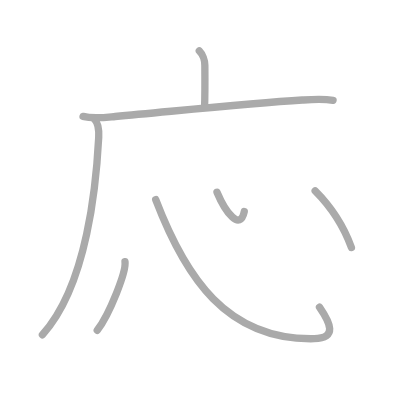
t = 0.00 s
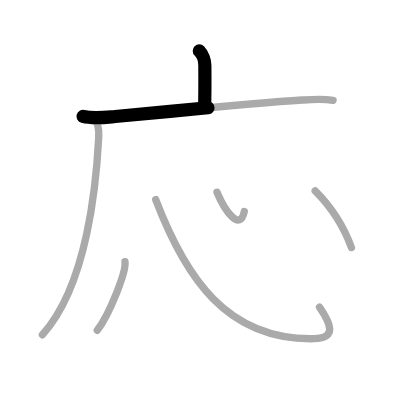
t = 1.50 s
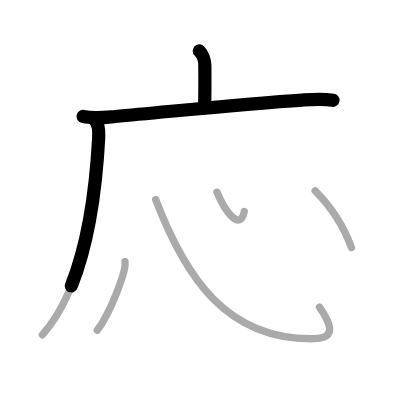
t = 2.75 s
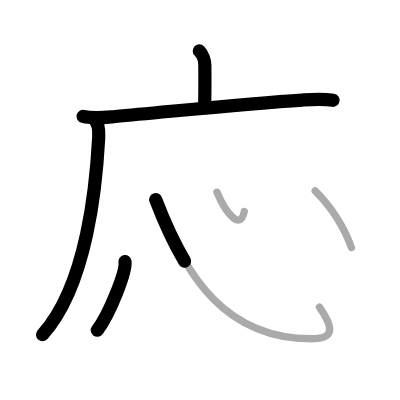
t = 4.25 s
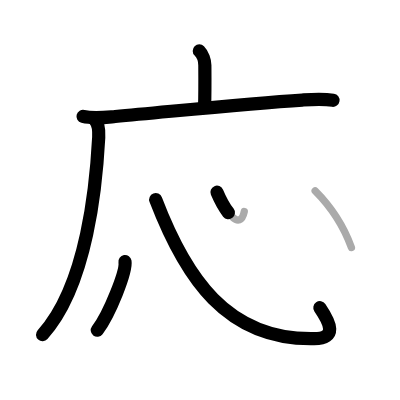
t = 5.50 s
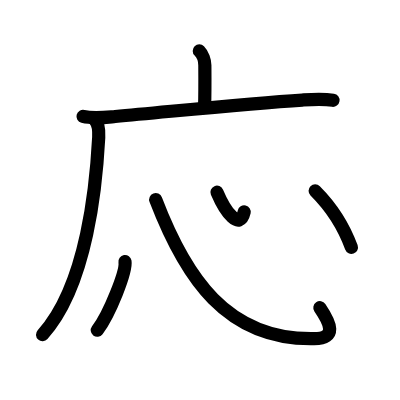
t = 7.00 s

The animated SVG that drew these frames (rendered in a browser with its animation timeline set to each time). Animation: 7 SMIL elements (animate=7); one cycle of 7.00 s.

<?xml version="1.0" standalone="no"?>
<!DOCTYPE svg PUBLIC "-//W3C//DTD SVG 1.1//EN"   "http://www.w3.org/Graphics/SVG/1.1/DTD/svg11.dtd">
<svg width="400px" height="400px"  version="1.1" xmlns="http://www.w3.org/2000/svg">
  <defs>
    <marker id="Triangle" viewBox="0 0 10 10" refX="0" refY="5" markerUnits="strokeWidth" markerWidth="3" style="stroke-opacity:0%;fill:#aaaaaa;" markerHeight="2" orient="auto">
      <path d="M 0 0 L 10 5 L 0 10 z" />
    </marker>
    
    <marker id="Arrow" viewBox="0 0 10 10" refX="5" refY="5" markerUnits="strokeWidth" markerWidth="1.8" style="stroke-opacity:0%;fill:#770000;" markerHeight="2" orient="auto">
      <path d="M 0 4 L 6 4 L 4 1 L 10 5 L 4 9 L 6 6 L 0 6 z" />
        <circle cx="5" cy="5" r="5" />
      </marker>
    
    <marker id="TriangleRed" viewBox="0 0 10 10" refX="0" refY="5" markerUnits="strokeWidth" markerWidth="3" style="stroke-opacity:0%;fill:#CC0000;" markerHeight="2" orient="auto">
      <path d="M 0 0 L 10 5 L 0 10 z" />
    </marker>
    
    <marker id="ArrowRed" viewBox="0 0 10 10" refX="5" refY="5" markerUnits="strokeWidth" markerWidth="1.8" style="stroke-opacity:0%;fill:#CC0000;" markerHeight="2" orient="auto">
      <path d="M 0 4 L 6 4 L 4 1 L 10 5 L 4 9 L 6 6 L 0 6 z" />
        <circle cx="5" cy="5" r="5" />
      </marker>
    
  </defs>
  
  <path style="fill:#ffffff; fill-opacity:100%; fill-rule:evenodd; stroke-width:0;" d="M 0 0 L 400px 0 L 400px 400px L 0 400px L 0 0" />

  <g transform="scale(3.6697247706422 3.6697247706422)">
<path style="fill:none; fill-opacity:0%; fill-rule:evenodd; stroke:#aaaaaa; stroke-opacity:100%; stroke-width: 1.5pt; stroke-linejoin:round; stroke-linecap:round;" d="M54.31 13.88c0.9 0.9 1.51 2.62 1.51 3.9c0 0.79 0.08 6.65-0.07 11.46"></path>
<path style="fill:none; fill-opacity:0%; fill-rule:evenodd; stroke:#aaaaaa; stroke-opacity:100%; stroke-width: 1.5pt; stroke-linejoin:round; stroke-linecap:round;" d="M22.63 31.72c2.8 0.72 5.93 0.29 8.77 0.03c17.31-1.57 36.37-3.58 50.98-4.49c2.88-0.18 5.54-0.37 8.38 0.07"></path>
<path style="fill:none; fill-opacity:0%; fill-rule:evenodd; stroke:#aaaaaa; stroke-opacity:100%; stroke-width: 1.5pt; stroke-linejoin:round; stroke-linecap:round;" d="M25.74 32.5c1.13 1.13 1.26 2.89 1.16 4.92c-0.65 12.33-3.02 40.21-15.34 53.8"></path>
<path style="fill:none; fill-opacity:0%; fill-rule:evenodd; stroke:#aaaaaa; stroke-opacity:100%; stroke-width: 1.5pt; stroke-linejoin:round; stroke-linecap:round;" d="M34.06 71.29c0.42 2.64-4.2 14.31-7.56 18.71"></path>
<path style="fill:none; fill-opacity:0%; fill-rule:evenodd; stroke:#aaaaaa; stroke-opacity:100%; stroke-width: 1.5pt; stroke-linejoin:round; stroke-linecap:round;" d="M42.43 54.4C50.5 75.5 61.75 92.75 85.6 92.29C92 92.17 90 88 87.06 83.7"></path>
<path style="fill:none; fill-opacity:0%; fill-rule:evenodd; stroke:#aaaaaa; stroke-opacity:100%; stroke-width: 1.5pt; stroke-linejoin:round; stroke-linecap:round;" d="M59.13 52.38c2.37 5.62 6.31 10.68 7.44 5.26"></path>
<path style="fill:none; fill-opacity:0%; fill-rule:evenodd; stroke:#aaaaaa; stroke-opacity:100%; stroke-width: 1.5pt; stroke-linejoin:round; stroke-linecap:round;" d="M85.88 52c3.88 3.88 7.5 8.88 9.88 15.43"></path>

<path style="fill:none; fill-opacity:0%; fill-rule:evenodd; stroke:#000000; stroke-opacity:100%; stroke-width: 2.7pt; stroke-linejoin:round; stroke-linecap:round;" d="M54.31 13.88c0.9 0.9 1.51 2.62 1.51 3.9c0 0.79 0.08 6.65-0.07 11.46" pathLength="100" stroke-dashoffset="100" stroke-dasharray="100 105"><animate id="dashAnim1" attributeName="stroke-dashoffset" from="100" to="0" dur="1s" calcMode="linear" fill="freeze"/></path>
<path style="fill:none; fill-opacity:0%; fill-rule:evenodd; stroke:#000000; stroke-opacity:100%; stroke-width: 2.7pt; stroke-linejoin:round; stroke-linecap:round;" d="M22.63 31.72c2.8 0.72 5.93 0.29 8.77 0.03c17.31-1.57 36.37-3.58 50.98-4.49c2.88-0.18 5.54-0.37 8.38 0.07" pathLength="100" stroke-dashoffset="100" stroke-dasharray="100 105"><animate id="dashAnim2" attributeName="stroke-dashoffset" from="100" to="0" dur="1s" calcMode="linear" begin="dashAnim1.end" fill="freeze"/></path>
<path style="fill:none; fill-opacity:0%; fill-rule:evenodd; stroke:#000000; stroke-opacity:100%; stroke-width: 2.7pt; stroke-linejoin:round; stroke-linecap:round;" d="M25.74 32.5c1.13 1.13 1.26 2.89 1.16 4.92c-0.65 12.33-3.02 40.21-15.34 53.8" pathLength="100" stroke-dashoffset="100" stroke-dasharray="100 105"><animate id="dashAnim3" attributeName="stroke-dashoffset" from="100" to="0" dur="1s" calcMode="linear" begin="dashAnim2.end" fill="freeze"/></path>
<path style="fill:none; fill-opacity:0%; fill-rule:evenodd; stroke:#000000; stroke-opacity:100%; stroke-width: 2.7pt; stroke-linejoin:round; stroke-linecap:round;" d="M34.06 71.29c0.42 2.64-4.2 14.31-7.56 18.71" pathLength="100" stroke-dashoffset="100" stroke-dasharray="100 105"><animate id="dashAnim4" attributeName="stroke-dashoffset" from="100" to="0" dur="1s" calcMode="linear" begin="dashAnim3.end" fill="freeze"/></path>
<path style="fill:none; fill-opacity:0%; fill-rule:evenodd; stroke:#000000; stroke-opacity:100%; stroke-width: 2.7pt; stroke-linejoin:round; stroke-linecap:round;" d="M42.43 54.4C50.5 75.5 61.75 92.75 85.6 92.29C92 92.17 90 88 87.06 83.7" pathLength="100" stroke-dashoffset="100" stroke-dasharray="100 105"><animate id="dashAnim5" attributeName="stroke-dashoffset" from="100" to="0" dur="1s" calcMode="linear" begin="dashAnim4.end" fill="freeze"/></path>
<path style="fill:none; fill-opacity:0%; fill-rule:evenodd; stroke:#000000; stroke-opacity:100%; stroke-width: 2.7pt; stroke-linejoin:round; stroke-linecap:round;" d="M59.13 52.38c2.37 5.62 6.31 10.68 7.44 5.26" pathLength="100" stroke-dashoffset="100" stroke-dasharray="100 105"><animate id="dashAnim6" attributeName="stroke-dashoffset" from="100" to="0" dur="1s" calcMode="linear" begin="dashAnim5.end" fill="freeze"/></path>
<path style="fill:none; fill-opacity:0%; fill-rule:evenodd; stroke:#000000; stroke-opacity:100%; stroke-width: 2.7pt; stroke-linejoin:round; stroke-linecap:round;" d="M85.88 52c3.88 3.88 7.5 8.88 9.88 15.43" pathLength="100" stroke-dashoffset="100" stroke-dasharray="100 105"><animate id="dashAnim7" attributeName="stroke-dashoffset" from="100" to="0" dur="1s" calcMode="linear" begin="dashAnim6.end" fill="freeze"/></path>

</g>

</svg>  
          
